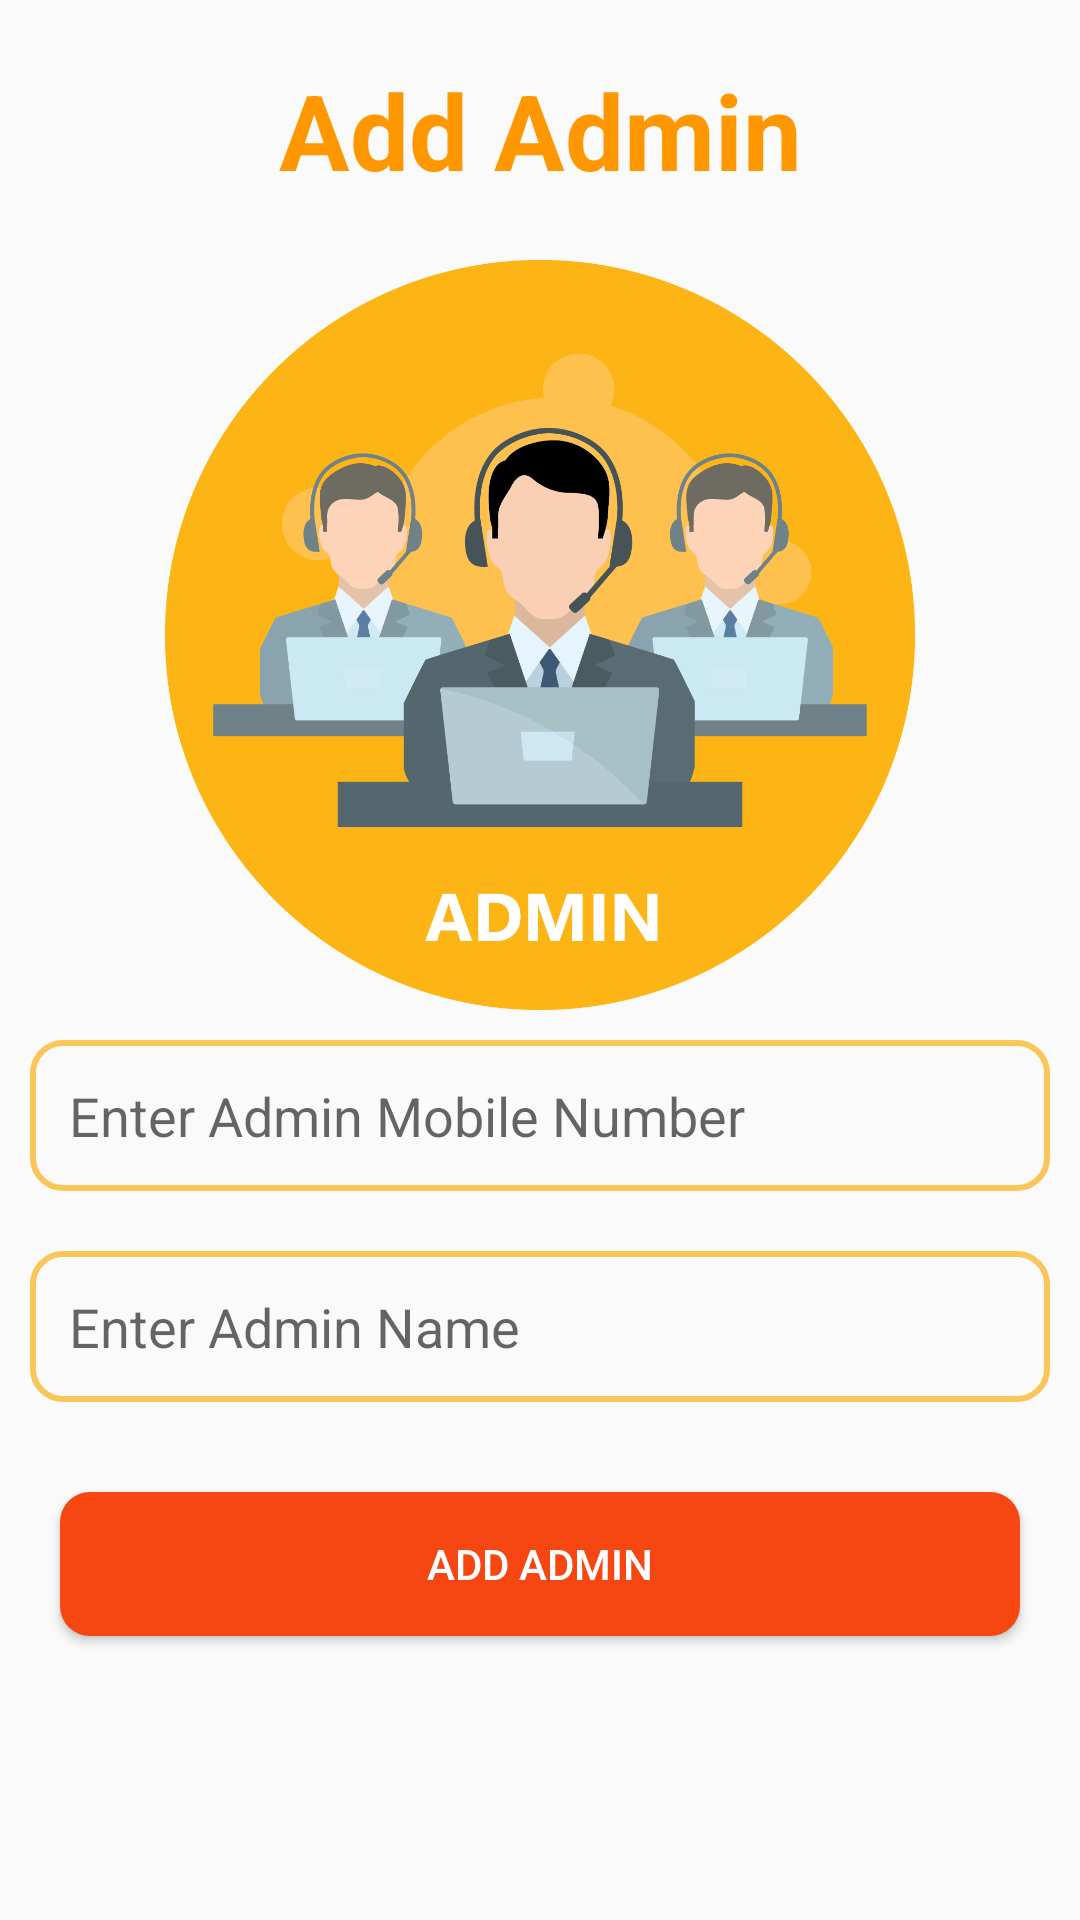

Here is an Android app screen rendered from its layout file. Give the layout XML and the strings, colors and styles it references.
<!-- AndroidManifest.xml: application theme Theme.PriestBooking -->
<!-- res/layout/activity_add_admin.xml -->
<?xml version="1.0" encoding="utf-8"?>
<ScrollView xmlns:android="http://schemas.android.com/apk/res/android"
    xmlns:app="http://schemas.android.com/apk/res-auto"
    xmlns:tools="http://schemas.android.com/tools"
    android:layout_width="match_parent"
    android:layout_height="match_parent"
    android:scrollbars="vertical"
    tools:context=".AddAdminActivity">

    <LinearLayout
        android:layout_width="match_parent"
        android:orientation="vertical"
        android:layout_height="wrap_content">
        <TextView
            android:layout_width="match_parent"
            android:layout_height="wrap_content"
            android:text="Add Admin"
            android:layout_margin="20dp"
            android:textStyle="bold"
            android:textAlignment="center"
            android:textSize="35dp"
            android:textColor="#FF9800"
            android:visibility="visible"/>
        <ImageView
            android:layout_width="250dp"
            android:layout_height="250dp"
            android:layout_gravity="center"
            android:src="@drawable/admin"/>
        <EditText
            android:layout_width="match_parent"
            android:layout_height="wrap_content"
            android:id="@+id/edtaddmob"
            android:hint="Enter Admin Mobile Number"
            android:background="@drawable/backgroundbox"
            android:layout_margin="10dp"
            android:padding="13dp"/>

        <EditText
            android:layout_width="match_parent"
            android:layout_height="wrap_content"
            android:hint="Enter Admin Name"
            android:id="@+id/edtaddname"
            android:layout_margin="10dp"
            android:background="@drawable/backgroundbox"
            android:padding="13dp"/>

        <Button
            android:layout_width="match_parent"
            android:layout_height="wrap_content"
            android:layout_margin="20dp"
            android:id="@+id/btnadd"
            android:background="@drawable/buttonstyle"
            android:text="Add ADMIN"
            android:textColor="#fff"/>

    </LinearLayout>


</ScrollView>
<!-- resources referenced by this layout -->
<resources>
  <!-- drawable admin: png bitmap (drawable, 97503 bytes) -->
  <!-- drawable backgroundbox (drawable) -->
  <?xml version="1.0" encoding="utf-8"?>
  <shape xmlns:android="http://schemas.android.com/apk/res/android"
      android:shape="rectangle">
  
      <stroke android:width="2dp"
          android:color="@color/yellow_200" />
  
      <corners android:radius="10dp"/>
  
  </shape>
  <!-- drawable buttonstyle (drawable) -->
  <?xml version="1.0" encoding="utf-8"?>
      <shape xmlns:android="http://schemas.android.com/apk/res/android">
  
          <solid android:color="#F64611"/>
          <corners android:radius="10dp"/>
  
      </shape>
  <style name="Theme.PriestBooking" parent="Theme.AppCompat.Light.NoActionBar">
          
          <item name="colorPrimary">@color/yellow_500</item>
          <item name="colorPrimaryVariant">@color/yellow_700</item>
          <item name="colorOnPrimary">@color/white</item>
          
          <item name="colorSecondary">@color/teal_200</item>
          <item name="colorSecondaryVariant">@color/teal_700</item>
          <item name="colorOnSecondary">@color/black</item>
          
          <item name="android:statusBarColor" tools:targetApi="l">?attr/colorPrimaryVariant</item>
          
      </style>
  <color name="yellow_200">#FFFBC659</color>
  <color name="yellow_500">#FBC659</color>
  <color name="yellow_700">#ff8a00</color>
  <color name="white">#FFFFFFFF</color>
  <color name="teal_200">#FF03DAC5</color>
  <color name="teal_700">#FF018786</color>
  <color name="black">#FF000000</color>
</resources>
